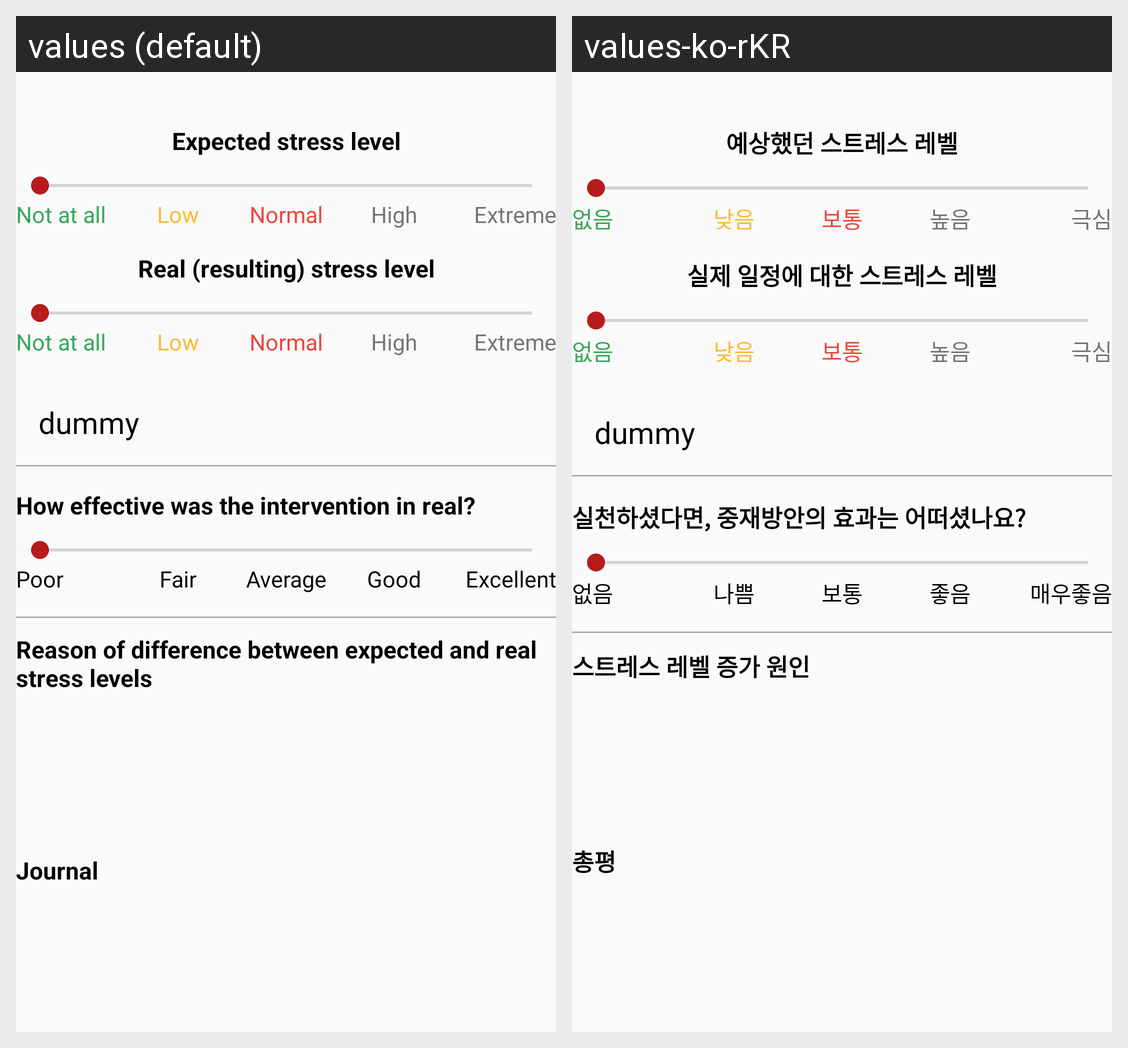

For this localized Android screen grid, give each drawn string resource with its value in every locale shown.
Android screen res/layout/feedback_details_layout.xml rendered under 2 locales, left to right: values (default), values-ko-rKR. Device: Nexus 5 (rendered at 1080×1920; each locale shown at half size, 540×960, under a caption strip naming it); theme AppTheme.
Strings drawn on this screen, with the default value and each locale's value (text and hints the layout hard-codes, and strings that could not be matched under every locale, appear in the picture but are not listed):

expected_stress_level
  values: Expected stress level
  values-ko-rKR: 예상했던 스트레스 레벨

not_at_all
  values: Not at all
  values-ko-rKR: 없음 

low
  values: Low
  values-ko-rKR: 낮음

normal
  values: Normal
  values-ko-rKR: 보통

high
  values: High
  values-ko-rKR: 높음

extreme
  values: Extreme
  values-ko-rKR: 극심

real_stress_level
  values: Real (resulting) stress level
  values-ko-rKR: 실제 일정에 대한 스트레스 레벨

dummy
  values: dummy
  values-ko-rKR: dummy

interv_effectiveness
  values: How effective was the intervention in real?
  values-ko-rKR: 실천하셨다면, 중재방안의 효과는 어떠셨나요?

poor
  values: Poor
  values-ko-rKR: 없음

fair
  values: Fair
  values-ko-rKR: 나쁨

average
  values: Average
  values-ko-rKR: 보통

good
  values: Good
  values-ko-rKR: 좋음

excellent
  values: Excellent
  values-ko-rKR: 매우좋음

stress_incr_title
  values: Reason of difference between expected and real stress levels
  values-ko-rKR: 스트레스 레벨 증가 원인

journal
  values: Journal
  values-ko-rKR: 총평
